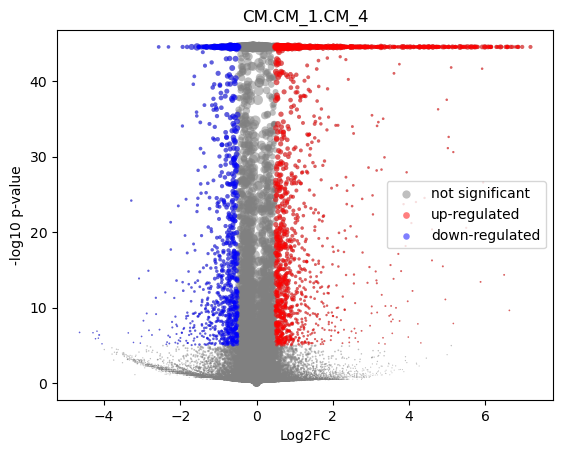

The file beside this chart, header and first rows:
gene	mean	CM_1_mean	CM_1_positive_frac	CM_4_mean	CM_4_positive_frac	log2FC	-log10 p-val	is_significant
MIR1302-2HG	5.3903022e-05	6.911638e-05	9.892175289346128e-05	-3.6379788e-10	0.0	-0.758	0.4985	0
FAM138A	7.923518e-09	5.478796e-09	0.0	-3.6379788e-10	0.0	-8.4273954e-05	44.55	0
OR4F5	7.923518e-09	5.478796e-09	0.0	-3.6379788e-10	0.0	-8.4273954e-05	44.55	0
AL627309.1	0.001946	0.002266	0.003165	0.0008137	0.001402	-1.373	1.828	0
AL627309.3	0.0002175	0.0002353	0.0003957	0.0001547	0.0003504	-0.3967	0.1673	0
AL627309.2	7.923518e-09	5.478796e-09	0.0	-3.6379788e-10	0.0	-8.4273954e-05	44.55	0
AL627309.5	0.02293	0.02464	0.0366	0.0169	0.02663	-0.5415	2.857	0
AL627309.4	0.0004046	0.0005187	0.0007914	-3.6379788e-10	0.0	-2.629	2.304	0
AP006222.2	0.0007373	0.0007379	0.001088	0.0007353	0.0007008	-0.004492	0.001588	0
AL732372.1	7.923518e-09	5.478796e-09	0.0	-3.6379788e-10	0.0	-8.4273954e-05	44.55	0
OR4F29	7.923518e-09	5.478796e-09	0.0	-3.6379788e-10	0.0	-8.4273954e-05	44.55	0
AC114498.1	7.923518e-09	5.478796e-09	0.0	-3.6379788e-10	0.0	-8.4273954e-05	44.55	0
OR4F16	7.923518e-09	5.478796e-09	0.0	-3.6379788e-10	0.0	-8.4273954e-05	44.55	0
AL669831.2	0.001034	0.001052	0.001583	0.0009674	0.001402	-0.1105	0.0559	0
LINC01409	0.0699	0.07111	0.09991	0.0656	0.0918	-0.1162	0.624	0
FAM87B	0.0002107	0.0002702	0.0003957	-3.6379788e-10	0.0	-1.888	1.306	0
LINC01128	0.1645	0.1693	0.2197	0.1478	0.206	-0.1957	2.839	0
LINC00115	0.01152	0.01184	0.01682	0.01038	0.01437	-0.188	0.3382	0
FAM41C	0.0116	0.01062	0.01603	0.01508	0.02348	0.5017	1.461	0
AL645608.6	0.0004429	0.0005679	0.0007914	-3.6379788e-10	0.0	-2.74	2.221	0
AL645608.2	0.004048	0.004344	0.006232	0.002999	0.004205	-0.5202	0.6975	0
AL645608.4	0.0006906	0.0008436	0.001187	0.0001484	0.0003504	-1.926	1.787	0
LINC02593	0.04169	0.0423	0.05886	0.03956	0.05641	-0.0963	0.3375	0
SAMD11	0.2185	0.1961	0.2421	0.2979	0.3497	0.6027	27.54	1
NOC2L	0.2443	0.244	0.3125	0.2454	0.3238	0.008178	0.06288	0
KLHL17	0.01459	0.01423	0.02117	0.01586	0.02418	0.1552	0.3336	0
PLEKHN1	0.001607	0.001712	0.002374	0.001237	0.001402	-0.4387	0.2915	0
PERM1	0.001127	0.001309	0.001781	0.0004855	0.0007008	-1.267	1.086	0
AL645608.7	0.0009256	0.0006558	0.0009892	0.001881	0.002453	1.39	0.9446	0
HES4	0.2689	0.2209	0.2683	0.4392	0.4737	0.9913	44.55	1
ISG15	0.2795	0.2973	0.3658	0.2169	0.2859	-0.4547	22.03	0
AL645608.1	7.923518e-09	5.478796e-09	0.0	-3.6379788e-10	0.0	-8.4273954e-05	44.55	0
AGRN	0.08951	0.09211	0.127	0.08031	0.1167	-0.1975	1.696	0
AL645608.5	7.923518e-09	5.478796e-09	0.0	-3.6379788e-10	0.0	-8.4273954e-05	44.55	0
AL645608.8	7.923518e-09	5.478796e-09	0.0	-3.6379788e-10	0.0	-8.4273954e-05	44.55	0
RNF223	3.1931042e-05	5.478796e-09	0.0	0.000145	0.0003504	1.293	0.4984	0
C1orf159	0.01685	0.01406	0.02028	0.02674	0.03959	0.9227	5.163	1
AL390719.3	0.0003438	0.0003754	0.0005935	0.0002318	0.0003504	-0.5187	0.2165	0
LINC01342	7.923518e-09	5.478796e-09	0.0	-3.6379788e-10	0.0	-8.4273954e-05	44.55	0
AL390719.2	7.923518e-09	5.478796e-09	0.0	-3.6379788e-10	0.0	-8.4273954e-05	44.55	0
TTLL10-AS1	7.923518e-09	5.478796e-09	0.0	-3.6379788e-10	0.0	-8.4273954e-05	44.55	0
TTLL10	5.3863834e-05	6.906613e-05	9.892175289346128e-05	-3.6379788e-10	0.0	-0.7576	0.4986	0
TNFRSF18	0.0003006	0.0003854	0.0004946	-3.6379788e-10	0.0	-2.279	1.442	0
TNFRSF4	0.0001087	8.484731e-05	0.0001978	0.0001931	0.0003504	0.6653	0.2272	0
SDF4	0.5141	0.5207	0.5641	0.4906	0.555	-0.08586	2.339	0
B3GALT6	0.1831	0.1853	0.2464	0.1753	0.2477	-0.08	0.8073	0
C1QTNF12	0.004617	0.005254	0.008013	0.002362	0.003504	-1.121	2.505	0
AL162741.1	0.0006437	0.0006497	0.0007914	0.0006221	0.001051	-0.05411	0.02234	0
UBE2J2	0.3105	0.3084	0.3807	0.3181	0.41	0.04473	0.5609	0
LINC01786	0.001162	0.001036	0.001484	0.00161	0.002102	0.5902	0.3662	0
SCNN1D	0.004216	0.003669	0.005342	0.006154	0.008409	0.7304	1.108	0
ACAP3	0.07207	0.07208	0.102	0.07204	0.1055	-0.0007463	0.002745	0
PUSL1	0.09471	0.08781	0.1237	0.1191	0.1703	0.4393	7.108	0
INTS11	0.142	0.1351	0.1821	0.1665	0.233	0.3019	5.344	0
AL139287.1	9.6391326e-05	8.698053e-05	9.892175289346128e-05	0.0001298	0.0003504	0.2975	0.1057	0
CPTP	0.07976	0.07923	0.1102	0.08159	0.1184	0.04225	0.1958	0
TAS1R3	0.001075	0.001228	0.001583	0.0005328	0.0007008	-1.07	0.7404	0
DVL1	0.0539	0.05403	0.07676	0.05344	0.07849	-0.01593	0.05274	0
MXRA8	0.0328	0.0366	0.05104	0.01936	0.02943	-0.9153	9.411	1
AURKAIP1	1.13	1.094	0.866	1.26	0.9075	0.2038	43.44	0
... 36,541 more rows
